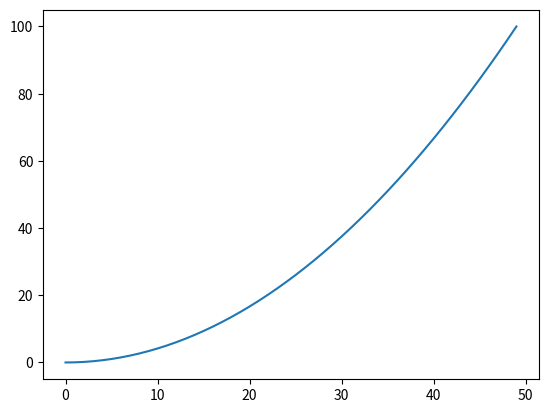

Python code for this plot:
# Data Science Using Python

## Import Libraries

import numpy as np 
import pandas as pd 
import matplotlib.pyplot as plt 

x = np.linspace(0, 10, 50)
y = x**2 
plt.plot(y) 
plt.show() 